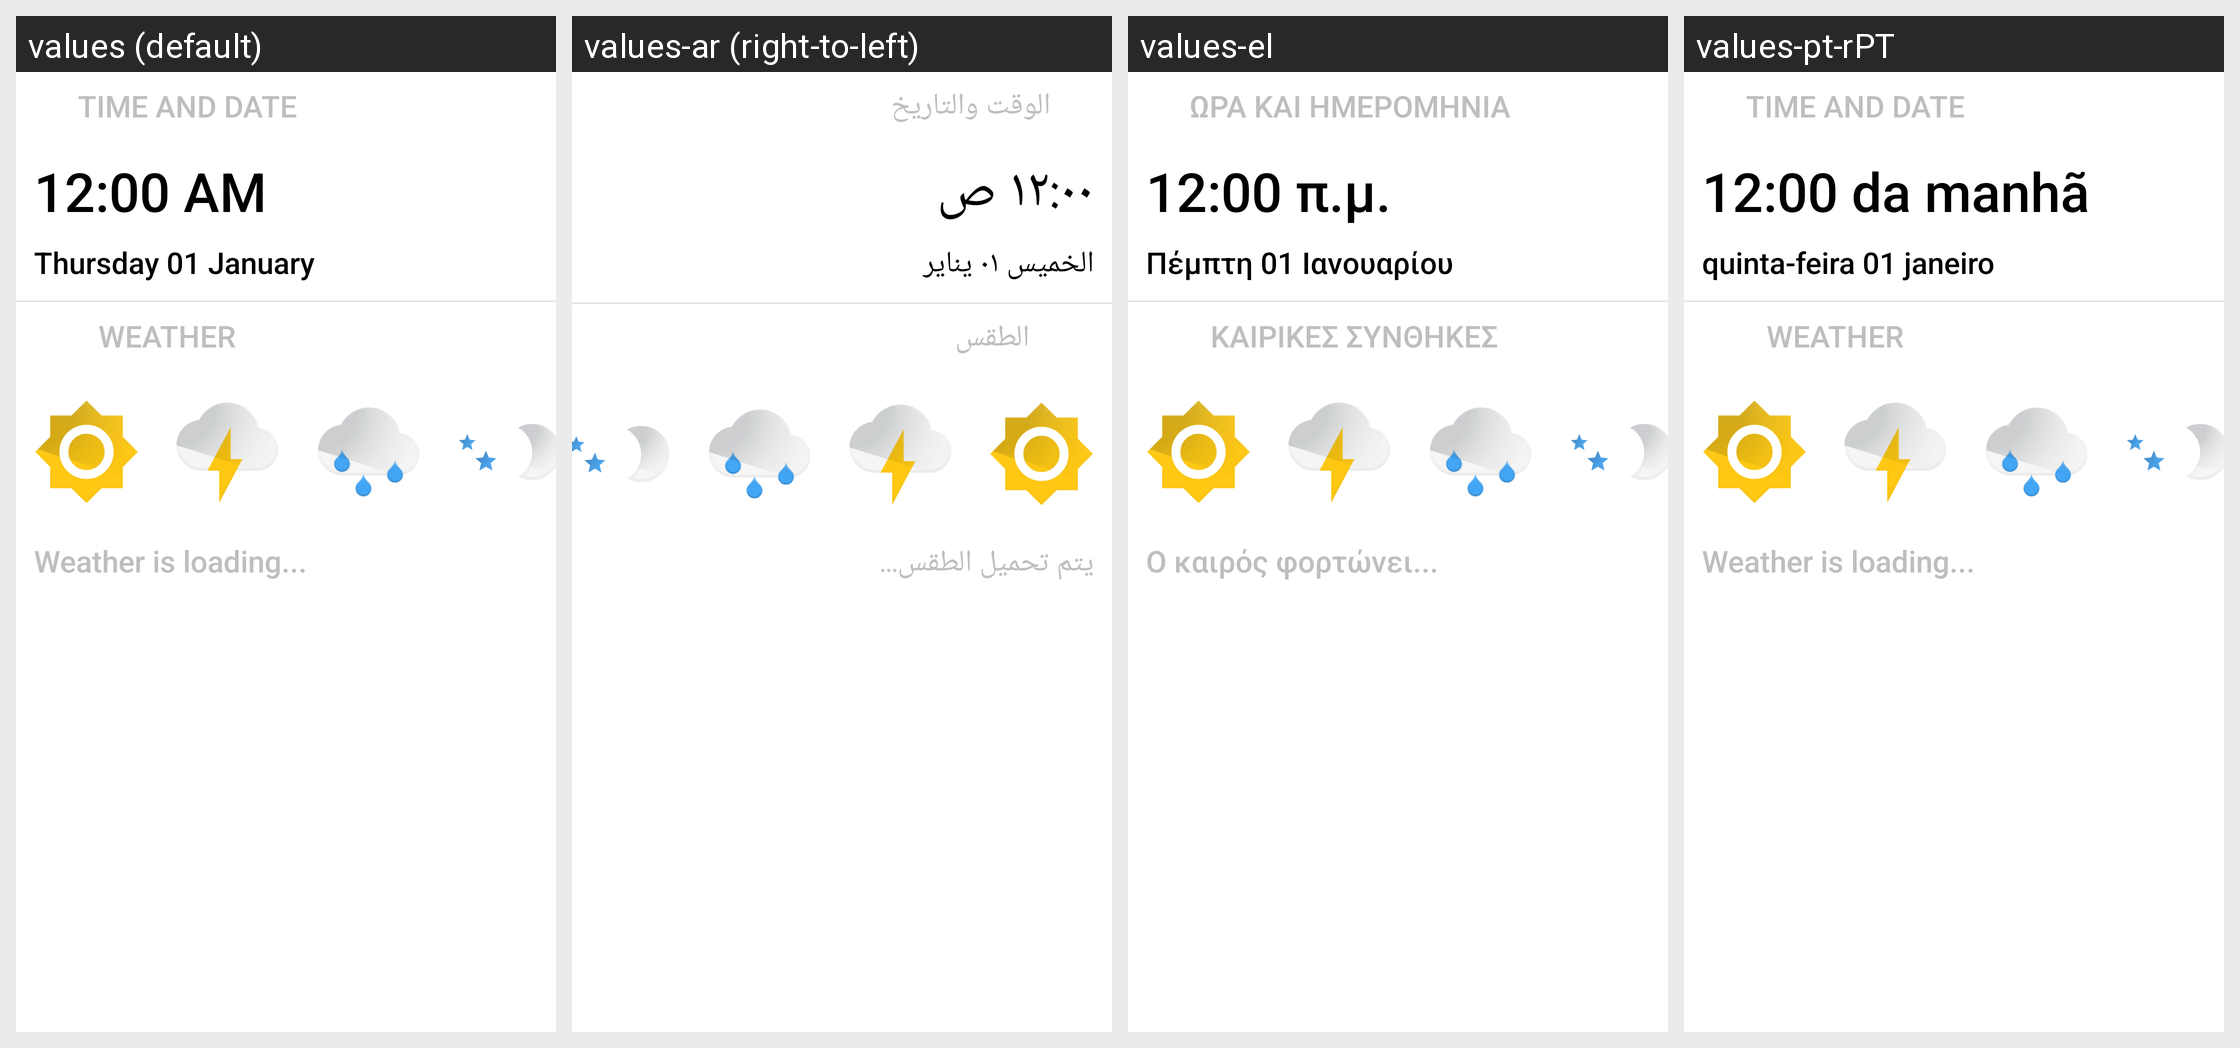

For this localized Android screen grid, give each drawn string resource with its value in every locale shown.
Android screen res/layout/collection_widget_v4.xml rendered under 4 locales, left to right: values (default), values-ar (right-to-left), values-el, values-pt-rPT. Device: Nexus 5 (rendered at 1080×1920; each locale shown at half size, 540×960, under a caption strip naming it); theme Theme.Transparent.
Other locales in the repository, not shown: values-de, values-es, values-fr, values-it, values-ja, values-zh-rTW.
Strings drawn on this screen, with the default value and each locale's value (text and hints the layout hard-codes, and strings that could not be matched under every locale, appear in the picture but are not listed):

time_date
  values: TIME AND DATE
  values-ar: الوقت والتاريخ
  values-el: Ώρα και ημερομηνία
  values-pt-rPT: TIME AND DATE

weather_title
  values: WEATHER
  values-ar: الطقس
  values-el: Καιρικές συνθήκες
  values-pt-rPT: WEATHER

no_data
  values: Weather is loading...
  values-ar: يتم تحميل الطقس...
  values-el: Ο καιρός φορτώνει...
  values-pt-rPT: Weather is loading...
